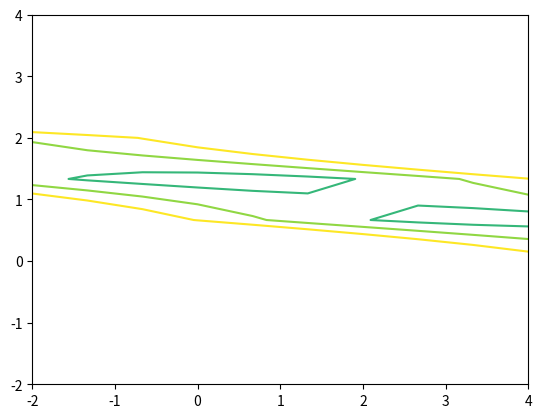
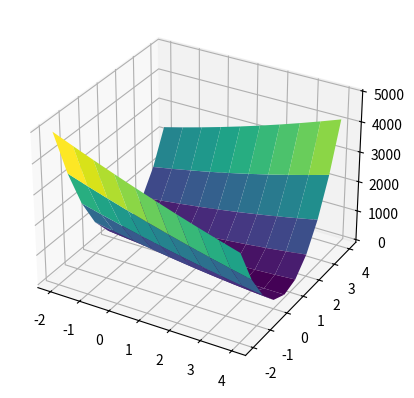

These figures' Python source, in order:
import  numpy as np
import matplotlib.pyplot as plt

from mpl_toolkits.mplot3d import Axes3D

m=1
x=np.linspace(1,10,10)
y=m*x+2

w1=np.linspace(-2,4,10)
w0=np.linspace(-2,4,10)
W0,W1=np.meshgrid(w0,w1)

l=0
it=len(x)
for i in range(it):
    l+=(W1*x[i]+W0-y[i])**2

plt.contour(W0,W1,l,levels = [i for i in np.arange(-200,200,60)])
#plt.show()
fig=plt.figure()
ax=plt.axes(projection='3d')

ax.plot_surface(W0,W1,l,cmap='viridis', edgecolor='none')
